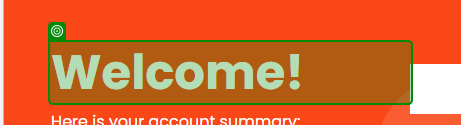
Workflow: LoginTC

Step 1: get-text from the heading in window 'UiBank - Accounts' (chrome.exe)
